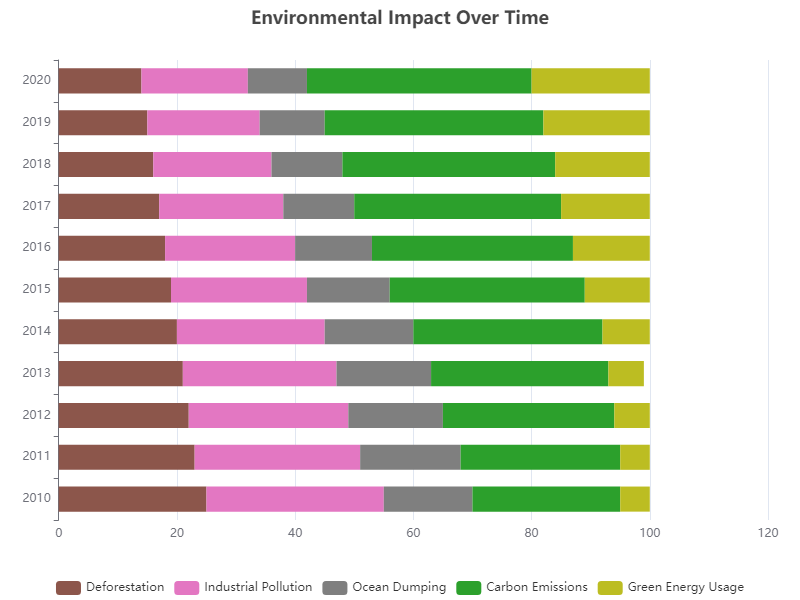

Source data for this figure (header and first rows):
Year, Deforestation, Industrial Pollution, Ocean Dumping, Carbon Emissions, Green Energy Usage
2010, 25, 30, 15, 25, 5
2011, 23, 28, 17, 27, 5
2012, 22, 27, 16, 29, 6
2013, 21, 26, 16, 30, 6
2014, 20, 25, 15, 32, 8
2015, 19, 23, 14, 33, 11
2016, 18, 22, 13, 34, 13
2017, 17, 21, 12, 35, 15
2018, 16, 20, 12, 36, 16
2019, 15, 19, 11, 37, 18
2020, 14, 18, 10, 38, 20
